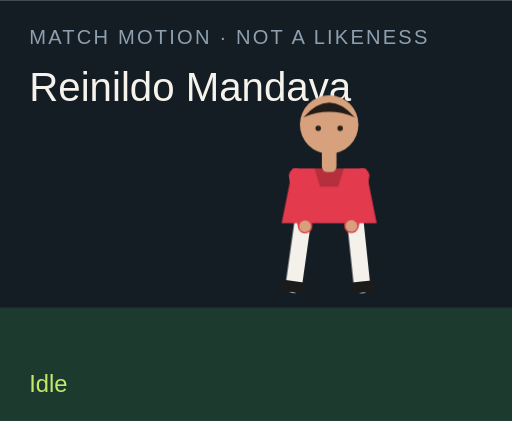
t = 0.00 s
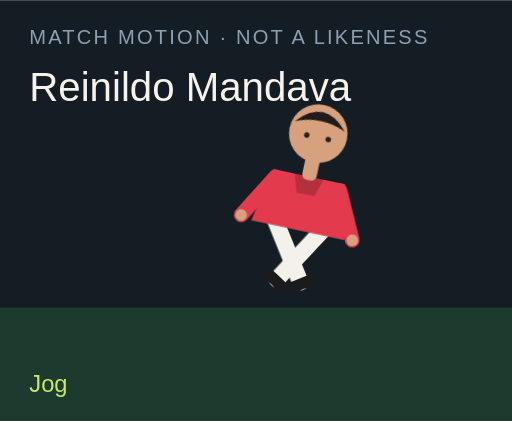
t = 1.50 s
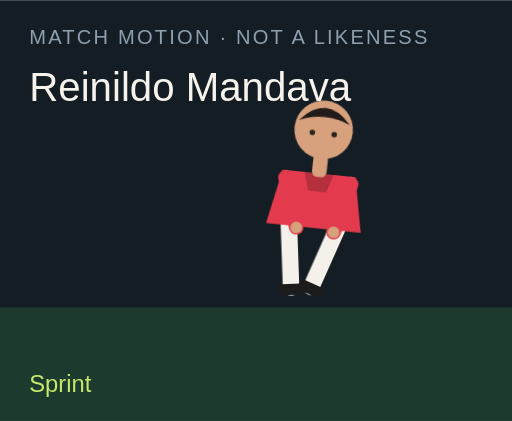
t = 3.00 s
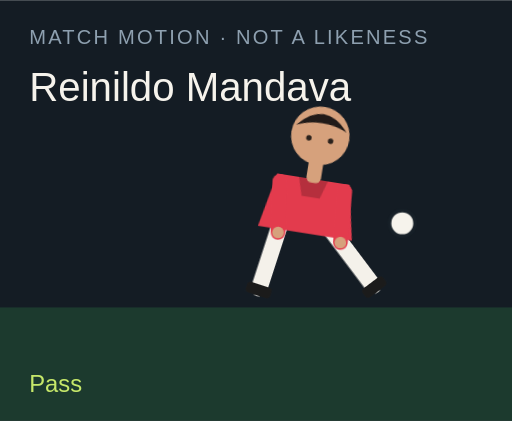
t = 4.50 s
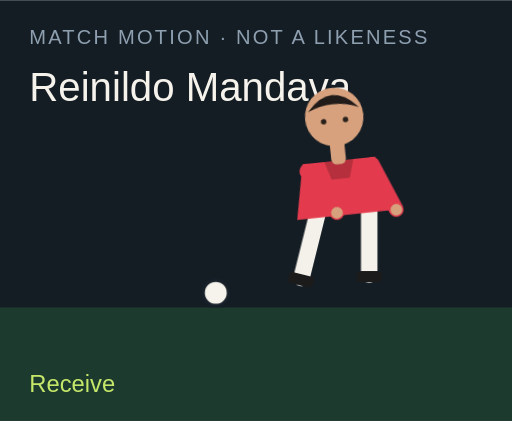
t = 6.00 s
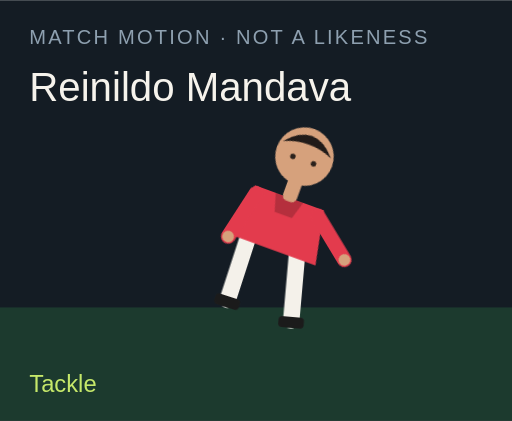
t = 7.50 s

The animated SVG that drew these frames (rendered in a browser with its animation timeline set to each time). Animation: 18 CSS @keyframes rules; one cycle of 9.00 s, repeats indefinitely.

<?xml version="1.0" encoding="UTF-8"?>
<svg xmlns="http://www.w3.org/2000/svg" viewBox="0 0 280 230" role="img">
  <style>@media (prefers-reduced-motion: reduce){animate,animateTransform{display:none}}</style>
  <rect width="280" height="230" fill="#141c24"/>
  <rect y="168" width="280" height="62" fill="#1c3a2e"/>
  <text x="16" y="24" fill="#8ea0b0" font-family="Arial,sans-serif" font-size="11" letter-spacing="1.2">MATCH MOTION · NOT A LIKENESS</text>
  <text x="16" y="55" fill="#f6f3ec" font-family="Impact,sans-serif" font-size="22">Reinildo Mandava</text>
  <circle r="7" fill="#f6f3ec" stroke="#172028" stroke-width="2" id="motion-13736" cx="150" cy="160" opacity="0">
    
    
    
  </circle>
  <g transform="translate(132 40)">
    <g id="motion-13758" transform="rotate(0 48 90)">
      
      <g id="motion-13760" transform="translate(0 0)">
        
        <g transform="translate(34 78)"><g id="motion-13762" transform="rotate(8)"><path d="M0 0 V38" stroke="#f4f1ea" stroke-width="9" stroke-linecap="round"/><rect x="-7" y="36" width="14" height="6" rx="2" fill="#1b1b1b"/></g></g>
        <g transform="translate(62 78)"><g id="motion-13764" transform="rotate(-6)"><path d="M0 0 V38" stroke="#f4f1ea" stroke-width="9" stroke-linecap="round"/><rect x="-7" y="36" width="14" height="6" rx="2" fill="#1b1b1b"/></g></g>
        <path d="M28 52 h40 l6 30 H22 Z" fill="#e33b4d"/>
        <path d="M40 52 h16 l-3 10 H43 Z" fill="#000" opacity=".2"/>
        <g transform="translate(30 56)"><g id="motion-13766" transform="rotate(-10)"><path d="M0 0 V28" stroke="#e33b4d" stroke-width="8" stroke-linecap="round"/><circle cx="0" cy="28" r="3.2" fill="#d6a17c"/></g></g>
        <g transform="translate(66 56)"><g id="motion-13768" transform="rotate(12)"><path d="M0 0 V28" stroke="#e33b4d" stroke-width="8" stroke-linecap="round"/><circle cx="0" cy="28" r="3.2" fill="#d6a17c"/></g></g>
        <rect x="44" y="40" width="8" height="14" rx="3" fill="#d6a17c"/>
        <circle cx="48" cy="28" r="16" fill="#d6a17c"/>
        <path d="M34 24 Q48 8 62 24 Q48 18 34 24" fill="#211b19"/>
        <circle cx="42" cy="30" r="1.5" fill="#2a211c"/><circle cx="54" cy="30" r="1.5" fill="#2a211c"/>
      </g>
    </g>
  </g>
  <text x="16" y="214" fill="#c6e86a" font-family="Arial,sans-serif" font-size="13" opacity="1" id="motion-13740">Idle</text><text x="16" y="214" fill="#c6e86a" font-family="Arial,sans-serif" font-size="13" opacity="0" id="motion-13742">Jog</text><text x="16" y="214" fill="#c6e86a" font-family="Arial,sans-serif" font-size="13" opacity="0" id="motion-13744">Sprint</text><text x="16" y="214" fill="#c6e86a" font-family="Arial,sans-serif" font-size="13" opacity="0" id="motion-13746">Dribble</text><text x="16" y="214" fill="#c6e86a" font-family="Arial,sans-serif" font-size="13" opacity="0" id="motion-13748">Pass</text><text x="16" y="214" fill="#c6e86a" font-family="Arial,sans-serif" font-size="13" opacity="0" id="motion-13750">Shoot</text><text x="16" y="214" fill="#c6e86a" font-family="Arial,sans-serif" font-size="13" opacity="0" id="motion-13752">Receive</text><text x="16" y="214" fill="#c6e86a" font-family="Arial,sans-serif" font-size="13" opacity="0" id="motion-13754">Tackle</text><text x="16" y="214" fill="#c6e86a" font-family="Arial,sans-serif" font-size="13" opacity="0" id="motion-13756">Point</text>
<style>@keyframes track-13737{0%{cx:150px}11.1%{cx:156px}22.2%{cx:164px}33.300000000000004%{cx:142px}44.4%{cx:190px}55.60000000000001%{cx:250px}66.7%{cx:118px}77.8%{cx:150px}88.9%{cx:150px}100%{cx:150px}}@keyframes track-13738{0%{cy:160px}11.1%{cy:158px}22.2%{cy:154px}33.300000000000004%{cy:156px}44.4%{cy:148px}55.60000000000001%{cy:96px}66.7%{cy:160px}77.8%{cy:160px}88.9%{cy:160px}100%{cy:160px}}@keyframes track-13739{0%{opacity:0}11.1%{opacity:0}22.2%{opacity:0}33.300000000000004%{opacity:1}44.4%{opacity:1}55.60000000000001%{opacity:1}66.7%{opacity:1}77.8%{opacity:0}88.9%{opacity:0}100%{opacity:0}}@keyframes track-13741{0%{opacity:1}11.1%{opacity:0}22.2%{opacity:0}33.300000000000004%{opacity:0}44.4%{opacity:0}55.60000000000001%{opacity:0}66.7%{opacity:0}77.8%{opacity:0}88.9%{opacity:0}100%{opacity:1}}@keyframes track-13743{0%{opacity:0}11.1%{opacity:1}22.2%{opacity:0}33.300000000000004%{opacity:0}44.4%{opacity:0}55.60000000000001%{opacity:0}66.7%{opacity:0}77.8%{opacity:0}88.9%{opacity:0}100%{opacity:0}}@keyframes track-13745{0%{opacity:0}11.1%{opacity:0}22.2%{opacity:1}33.300000000000004%{opacity:0}44.4%{opacity:0}55.60000000000001%{opacity:0}66.7%{opacity:0}77.8%{opacity:0}88.9%{opacity:0}100%{opacity:0}}@keyframes track-13747{0%{opacity:0}11.1%{opacity:0}22.2%{opacity:0}33.300000000000004%{opacity:1}44.4%{opacity:0}55.60000000000001%{opacity:0}66.7%{opacity:0}77.8%{opacity:0}88.9%{opacity:0}100%{opacity:0}}@keyframes track-13749{0%{opacity:0}11.1%{opacity:0}22.2%{opacity:0}33.300000000000004%{opacity:0}44.4%{opacity:1}55.60000000000001%{opacity:0}66.7%{opacity:0}77.8%{opacity:0}88.9%{opacity:0}100%{opacity:0}}@keyframes track-13751{0%{opacity:0}11.1%{opacity:0}22.2%{opacity:0}33.300000000000004%{opacity:0}44.4%{opacity:0}55.60000000000001%{opacity:1}66.7%{opacity:0}77.8%{opacity:0}88.9%{opacity:0}100%{opacity:0}}@keyframes track-13753{0%{opacity:0}11.1%{opacity:0}22.2%{opacity:0}33.300000000000004%{opacity:0}44.4%{opacity:0}55.60000000000001%{opacity:0}66.7%{opacity:1}77.8%{opacity:0}88.9%{opacity:0}100%{opacity:0}}@keyframes track-13755{0%{opacity:0}11.1%{opacity:0}22.2%{opacity:0}33.300000000000004%{opacity:0}44.4%{opacity:0}55.60000000000001%{opacity:0}66.7%{opacity:0}77.8%{opacity:1}88.9%{opacity:0}100%{opacity:0}}@keyframes track-13757{0%{opacity:0}11.1%{opacity:0}22.2%{opacity:0}33.300000000000004%{opacity:0}44.4%{opacity:0}55.60000000000001%{opacity:0}66.7%{opacity:0}77.8%{opacity:0}88.9%{opacity:1}100%{opacity:0}}@keyframes track-13759{0%{transform:rotate(0deg)}11.1%{transform:rotate(8deg)}22.2%{transform:rotate(16deg)}33.300000000000004%{transform:rotate(6deg)}44.4%{transform:rotate(4deg)}55.60000000000001%{transform:rotate(14deg)}66.7%{transform:rotate(-6deg)}77.8%{transform:rotate(34deg)}88.9%{transform:rotate(6deg)}100%{transform:rotate(0deg)}}@keyframes track-13761{0%{transform:translate(0px,0px)}11.1%{transform:translate(0px,-3px)}22.2%{transform:translate(0px,-6px)}33.300000000000004%{transform:translate(0px,-2px)}44.4%{transform:translate(0px,2px)}55.60000000000001%{transform:translate(0px,-4px)}66.7%{transform:translate(0px,1px)}77.8%{transform:translate(0px,10px)}88.9%{transform:translate(0px,-4px)}100%{transform:translate(0px,0px)}}@keyframes track-13763{0%{transform:rotate(8deg)}11.1%{transform:rotate(-26deg)}22.2%{transform:rotate(-42deg)}33.300000000000004%{transform:rotate(-8deg)}44.4%{transform:rotate(6deg)}55.60000000000001%{transform:rotate(12deg)}66.7%{transform:rotate(20deg)}77.8%{transform:rotate(-8deg)}88.9%{transform:rotate(4deg)}100%{transform:rotate(8deg)}}@keyframes track-13765{0%{transform:rotate(-6deg)}11.1%{transform:rotate(24deg)}22.2%{transform:rotate(38deg)}33.300000000000004%{transform:rotate(18deg)}44.4%{transform:rotate(-38deg)}55.60000000000001%{transform:rotate(-54deg)}66.7%{transform:rotate(6deg)}77.8%{transform:rotate(-22deg)}88.9%{transform:rotate(-8deg)}100%{transform:rotate(-6deg)}}@keyframes track-13767{0%{transform:rotate(-10deg)}11.1%{transform:rotate(24deg)}22.2%{transform:rotate(36deg)}33.300000000000004%{transform:rotate(-18deg)}44.4%{transform:rotate(10deg)}55.60000000000001%{transform:rotate(-24deg)}66.7%{transform:rotate(-30deg)}77.8%{transform:rotate(12deg)}88.9%{transform:rotate(14deg)}100%{transform:rotate(-10deg)}}@keyframes track-13769{0%{transform:rotate(12deg)}11.1%{transform:rotate(-20deg)}22.2%{transform:rotate(-32deg)}33.300000000000004%{transform:rotate(14deg)}44.4%{transform:rotate(-26deg)}55.60000000000001%{transform:rotate(18deg)}66.7%{transform:rotate(-22deg)}77.8%{transform:rotate(-6deg)}88.9%{transform:rotate(-96deg)}100%{transform:rotate(12deg)}}@media(prefers-reduced-motion:no-preference){#motion-13736{animation:track-13737 9s linear infinite both,track-13738 9s linear infinite both,track-13739 9s steps(1,end) infinite both}#motion-13740{animation:track-13741 9s steps(1,end) infinite both}#motion-13742{animation:track-13743 9s steps(1,end) infinite both}#motion-13744{animation:track-13745 9s steps(1,end) infinite both}#motion-13746{animation:track-13747 9s steps(1,end) infinite both}#motion-13748{animation:track-13749 9s steps(1,end) infinite both}#motion-13750{animation:track-13751 9s steps(1,end) infinite both}#motion-13752{animation:track-13753 9s steps(1,end) infinite both}#motion-13754{animation:track-13755 9s steps(1,end) infinite both}#motion-13756{animation:track-13757 9s steps(1,end) infinite both}#motion-13758{animation:track-13759 9s linear infinite both}#motion-13760{animation:track-13761 9s linear infinite both}#motion-13762{animation:track-13763 9s linear infinite both}#motion-13764{animation:track-13765 9s linear infinite both}#motion-13766{animation:track-13767 9s linear infinite both}#motion-13768{animation:track-13769 9s linear infinite both}}</style></svg>
